The GitHub repository EnzoCorainiBarbieri/Trabalho_IA_EPI contains a labelled image folder "dataset" with 5 categories: capacete, colete de segurança, luvas de proteção, sem epi, óculos de proteção. Examples follow, each with its label.

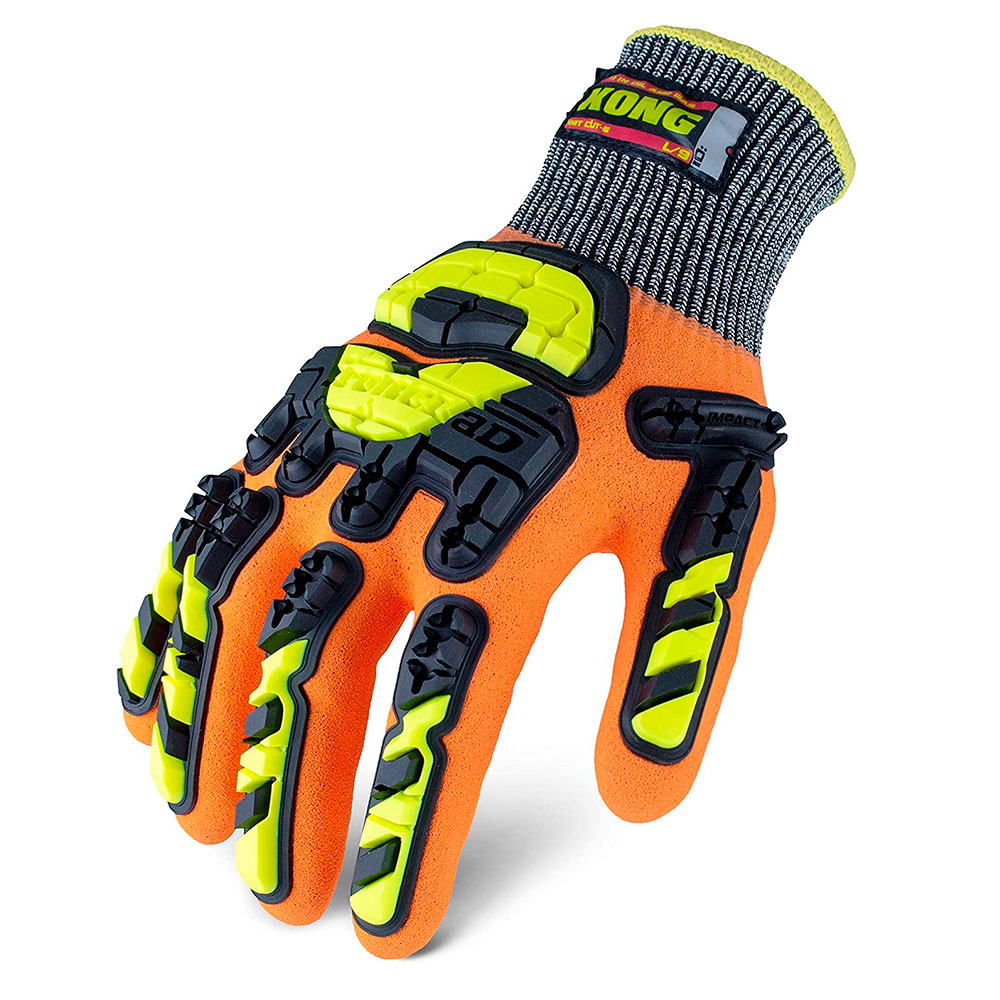
Label: luvas de proteção

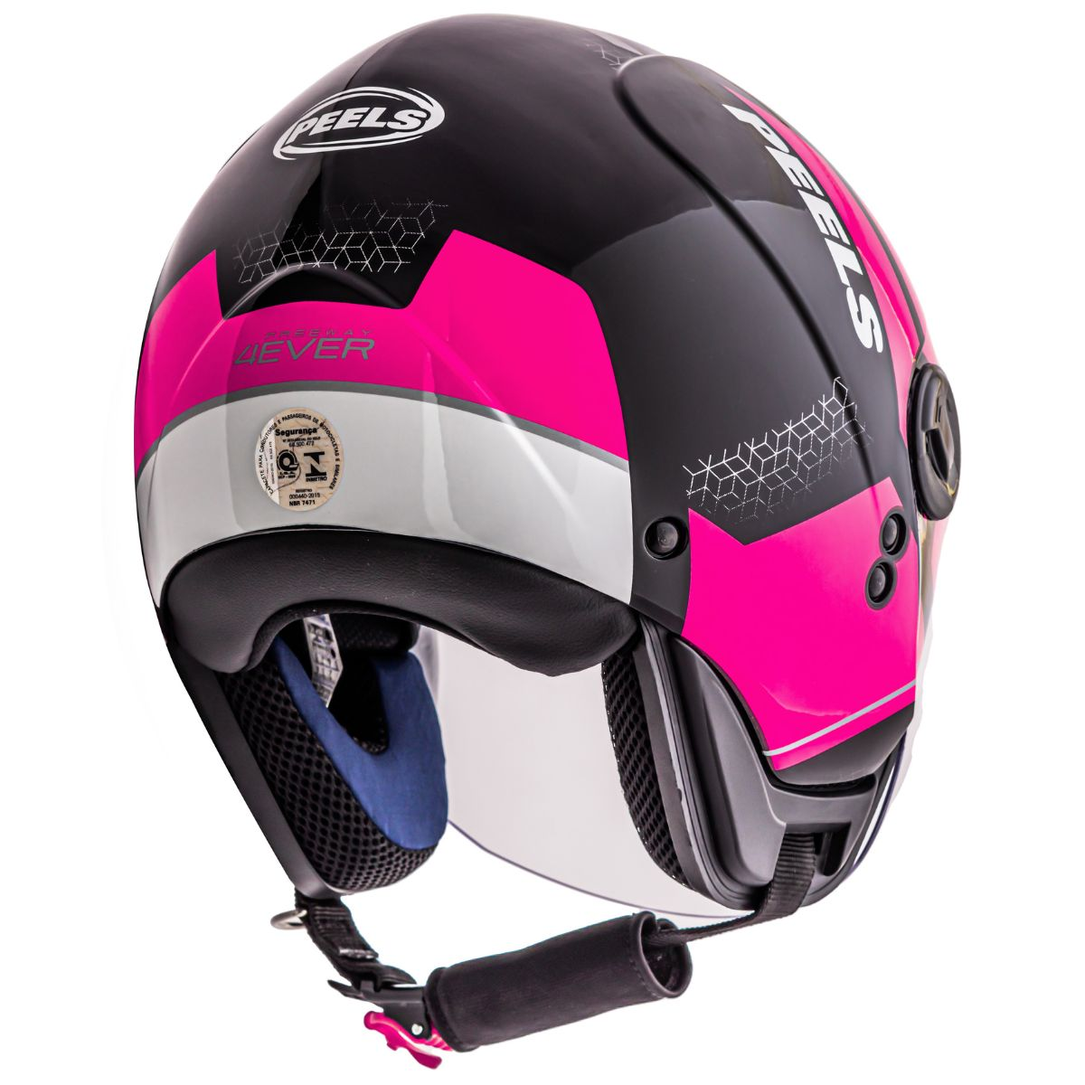
Label: capacete

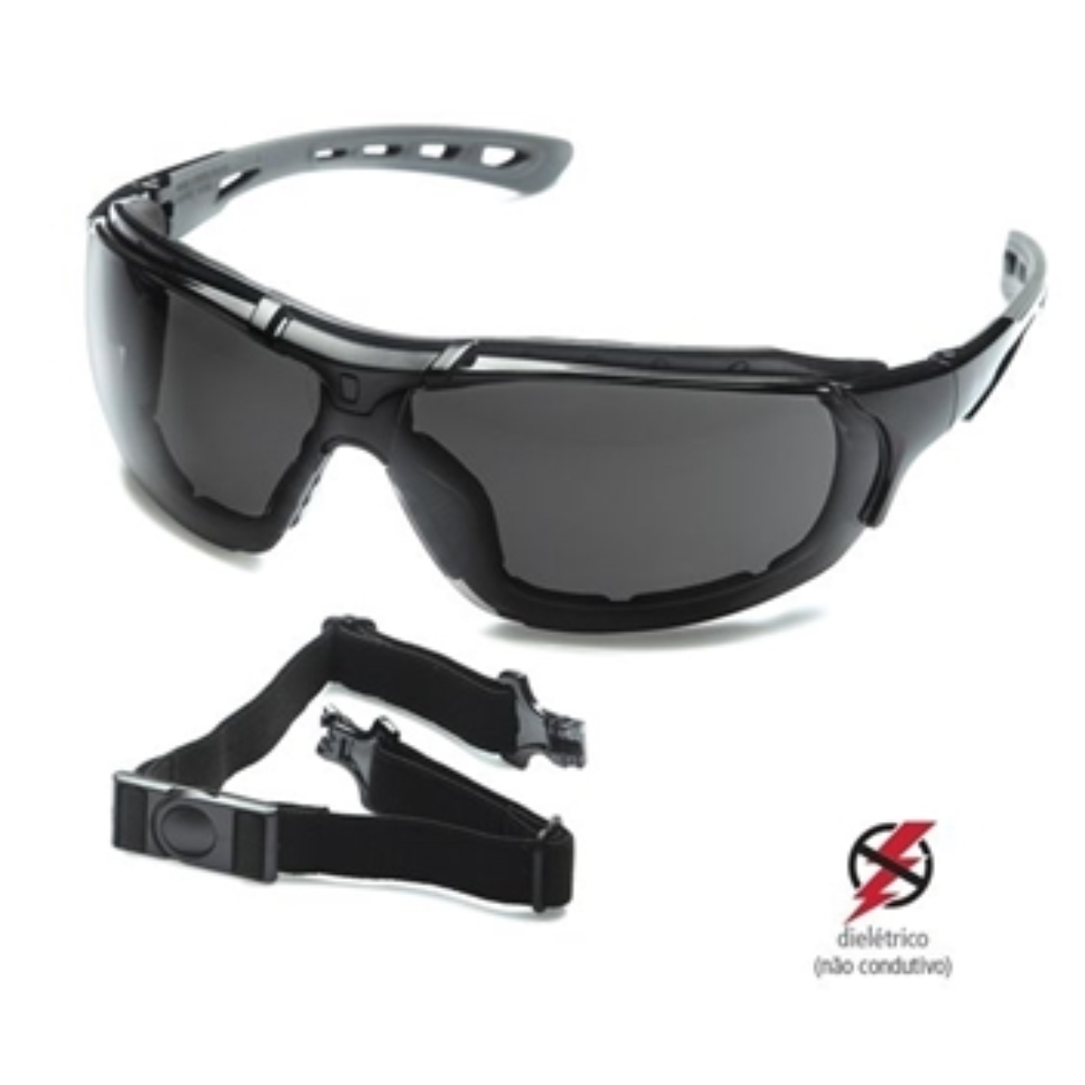
Label: óculos de proteção

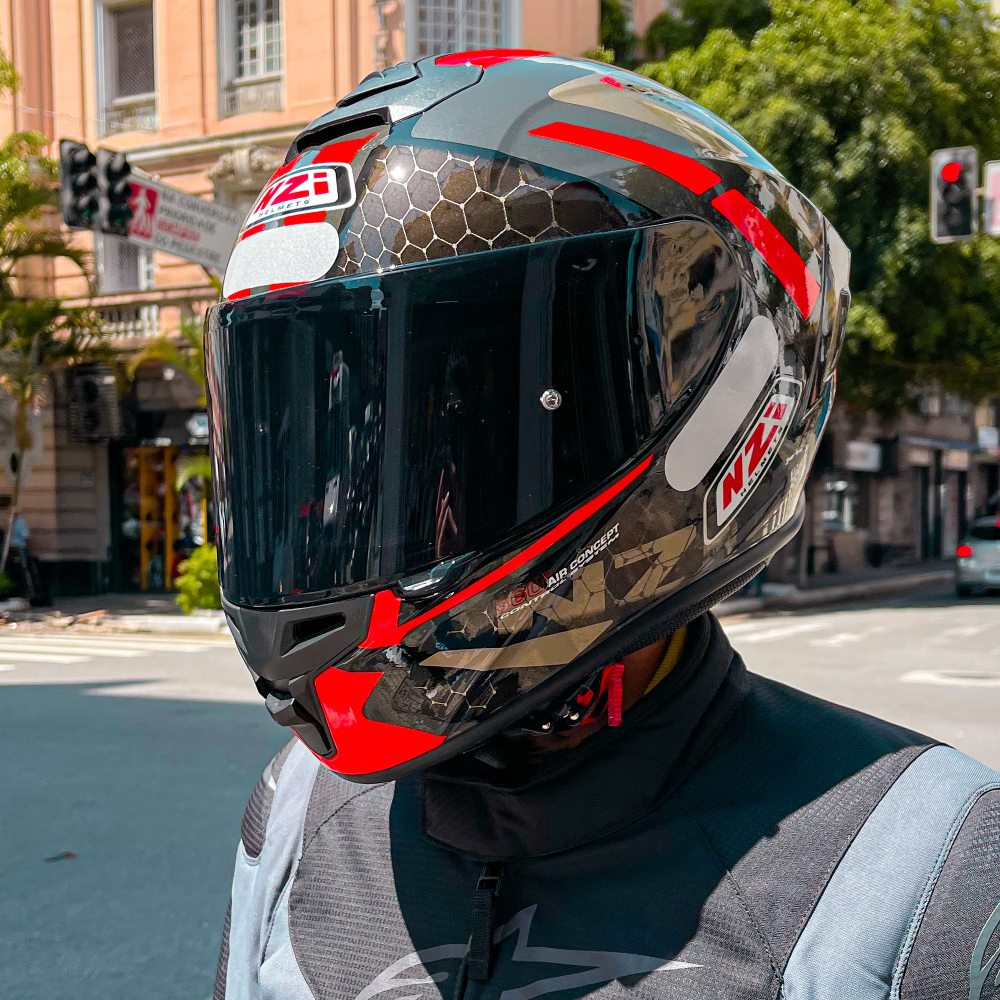
Label: capacete

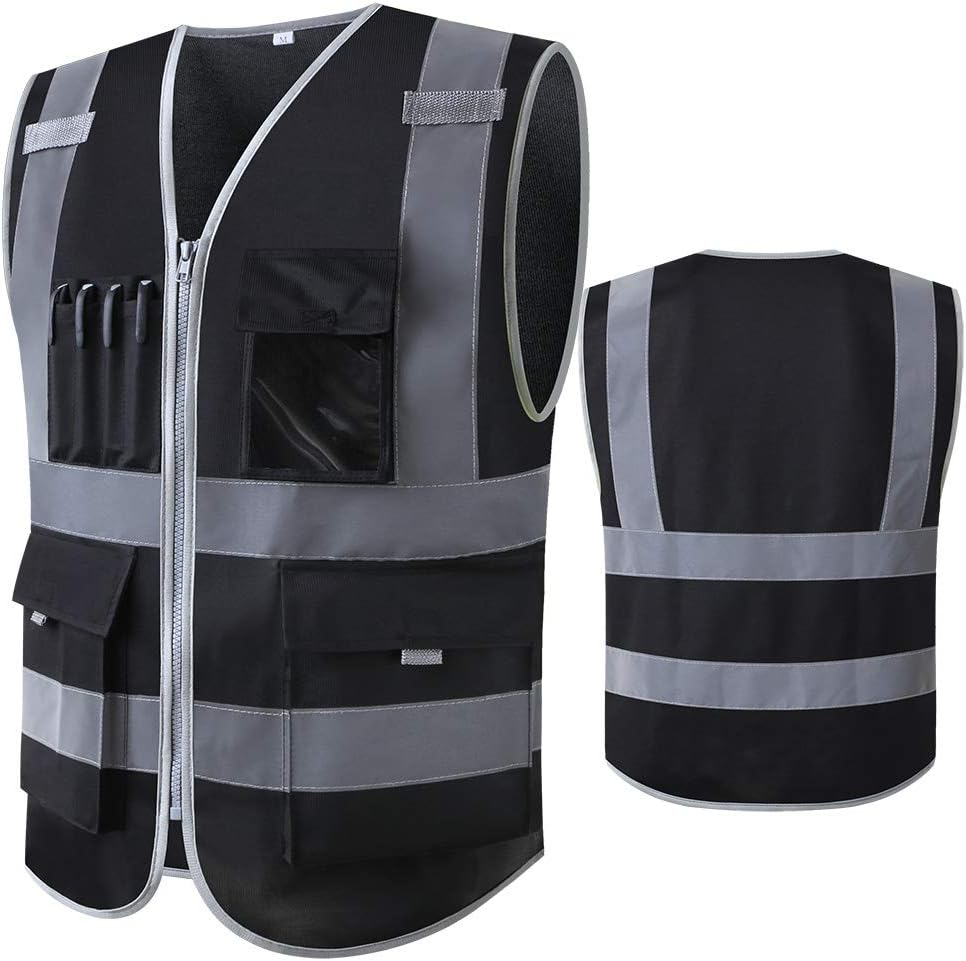
Label: colete de segurança

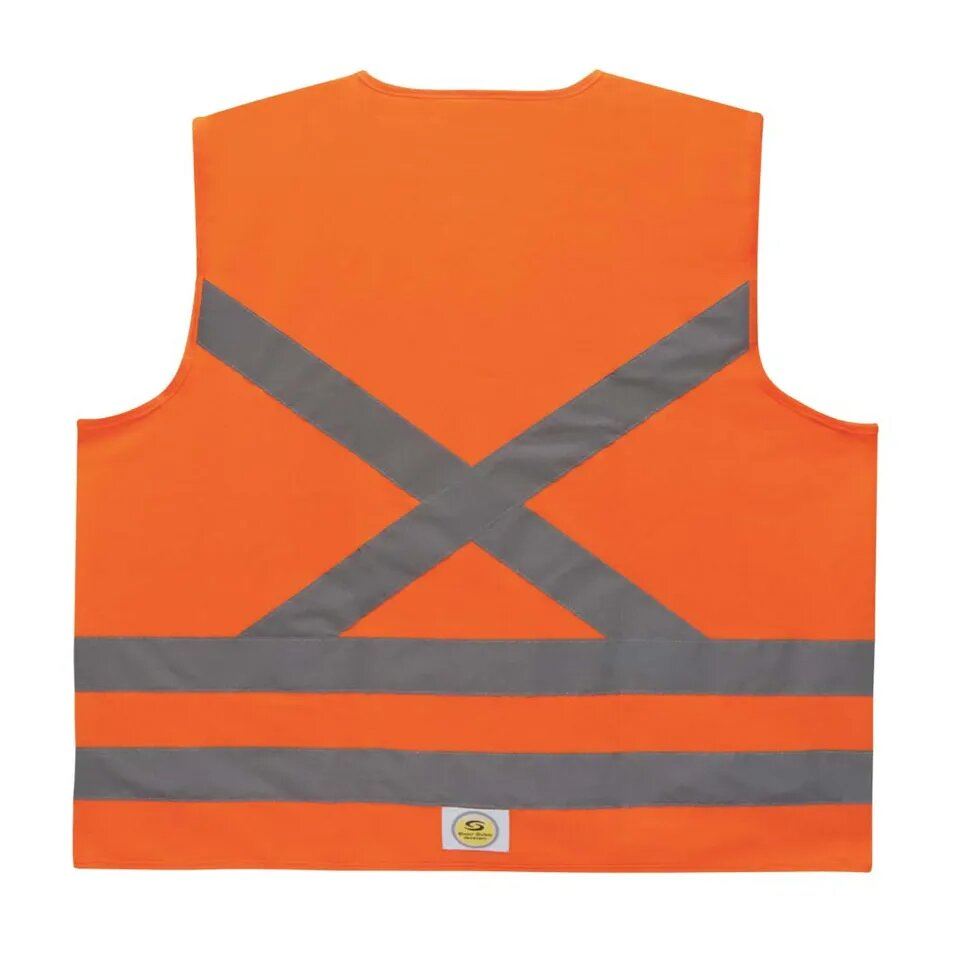
Label: colete de segurança
